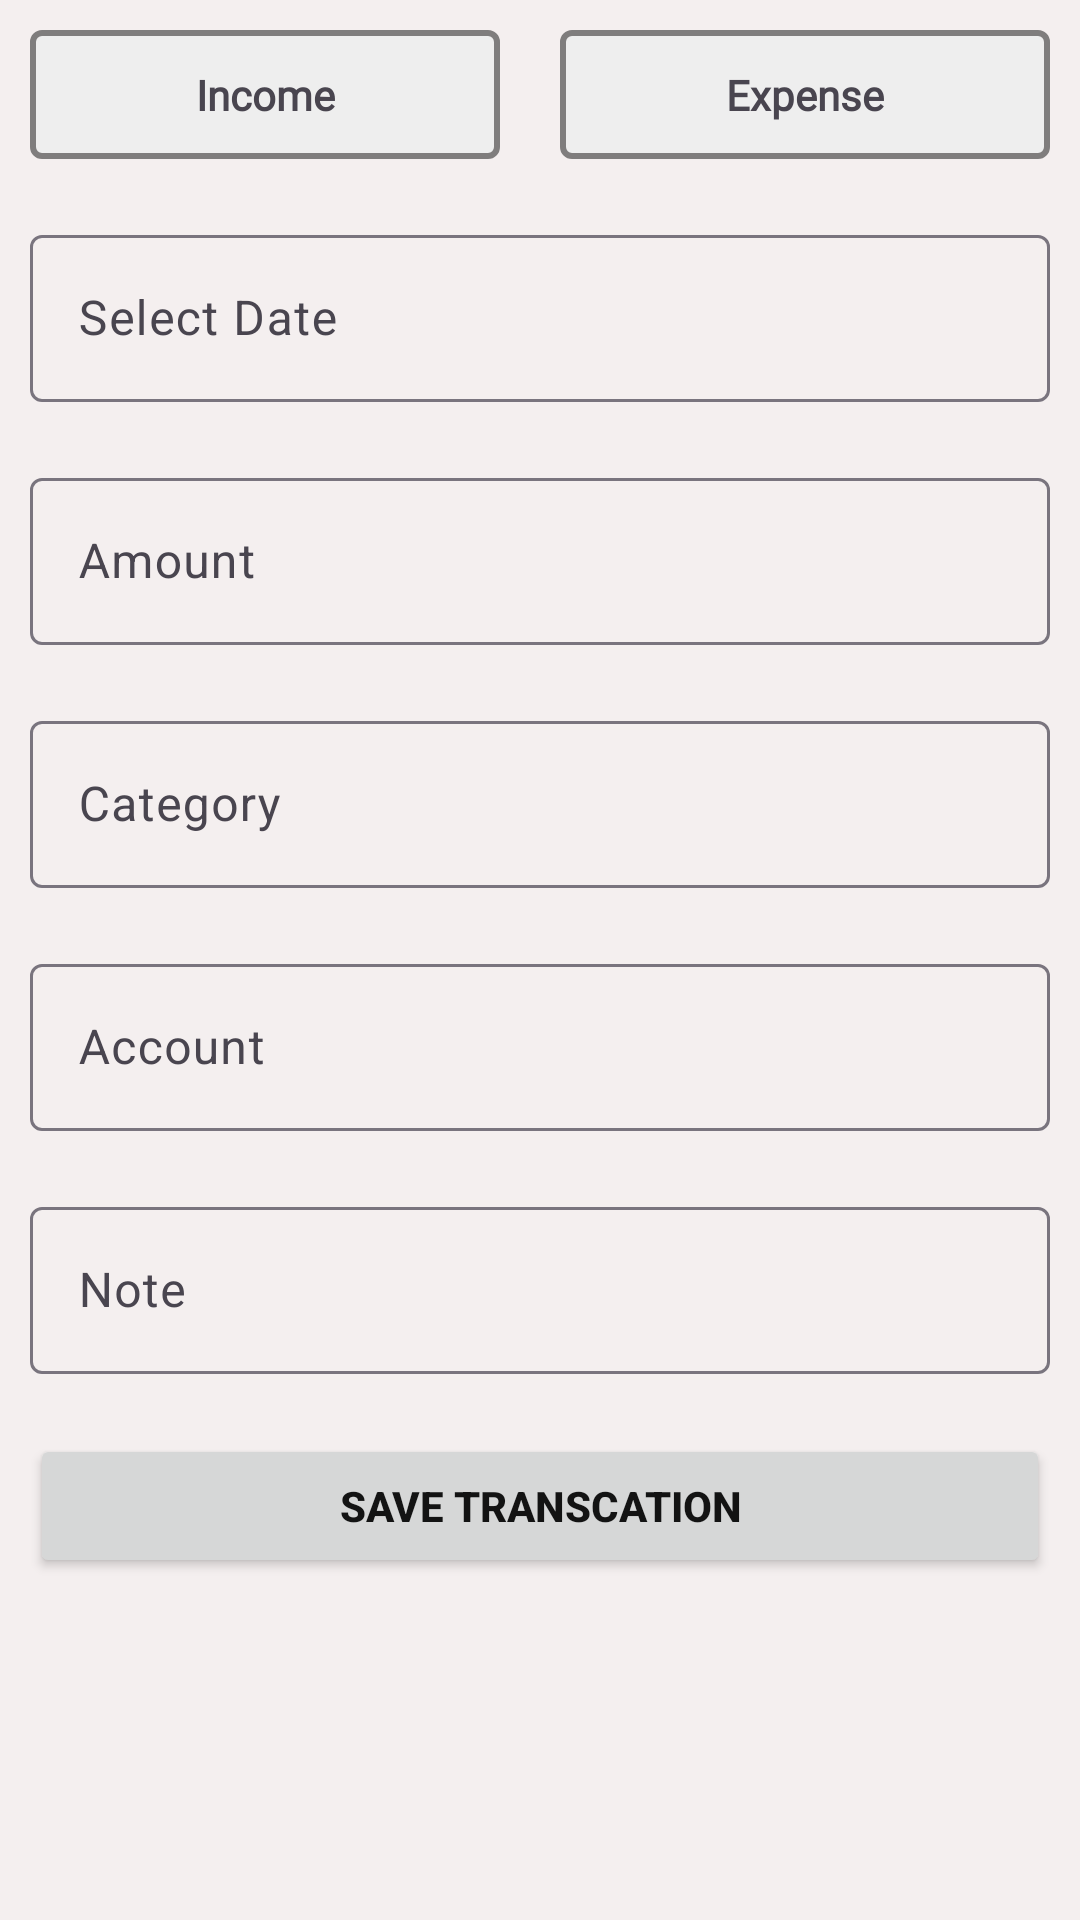

The Android layout XML behind this screen, and the referenced resources:
<!-- AndroidManifest.xml: application theme Theme.ExpenseManager -->
<!-- res/layout/fragment_addtrans.xml -->
<?xml version="1.0" encoding="utf-8"?>
<FrameLayout xmlns:android="http://schemas.android.com/apk/res/android"
    xmlns:tools="http://schemas.android.com/tools"
    android:layout_width="match_parent"
    android:layout_height="match_parent"
    android:layout_margin="10dp"
    android:background="#F4EFEF"
    android:focusable="false"
    tools:context=".views.fragments.Addtrans">

    <ScrollView
        android:layout_width="match_parent"
        android:layout_height="match_parent">

        <LinearLayout
            android:layout_width="match_parent"
            android:layout_height="wrap_content"
            android:orientation="vertical">

            <LinearLayout
                android:layout_width="match_parent"
                android:layout_height="match_parent"


                android:orientation="horizontal">

                <TextView
                    android:id="@+id/ibtn"
                    android:layout_width="wrap_content"
                    android:layout_height="wrap_content"
                    android:layout_margin="10dp"
                    android:layout_weight="1"
                    android:background="@drawable/default_sel"
                    android:fontFamily="@font/roboto_bold"
                    android:gravity="center"
                    android:padding="12dp"
                    android:text="Income"
                    android:textStyle="bold" />

                <TextView
                    android:id="@+id/ebtn"
                    android:layout_width="wrap_content"
                    android:layout_height="wrap_content"
                    android:layout_margin="10dp"
                    android:layout_weight="1"
                    android:background="@drawable/default_sel"
                    android:fontFamily="@font/roboto_bold"
                    android:gravity="center"
                    android:padding="12dp"
                    android:text="Expense"
                    android:textStyle="bold" />
            </LinearLayout>

            <com.google.android.material.textfield.TextInputLayout
                android:layout_width="match_parent"
                android:layout_height="match_parent"
                android:layout_margin="10dp">

                <com.google.android.material.textfield.TextInputEditText
                    android:id="@+id/date"
                    android:layout_width="match_parent"
                    android:layout_height="wrap_content"
                    android:focusable="false"
                    android:hint="Select Date" />
            </com.google.android.material.textfield.TextInputLayout>

            <com.google.android.material.textfield.TextInputLayout
                android:layout_width="match_parent"
                android:layout_height="match_parent"
                android:layout_margin="10dp">

                <com.google.android.material.textfield.TextInputEditText
                    android:id="@+id/amount"
                    android:layout_width="match_parent"
                    android:layout_height="wrap_content"
                    android:hint="Amount"
                    android:inputType="number" />
            </com.google.android.material.textfield.TextInputLayout>

            <com.google.android.material.textfield.TextInputLayout
                android:layout_width="match_parent"
                android:layout_height="match_parent"
                android:layout_margin="10dp"
                android:focusable="false">

                <com.google.android.material.textfield.TextInputEditText
                    android:id="@+id/category"
                    android:layout_width="match_parent"
                    android:layout_height="wrap_content"
                    android:focusable="false"
                    android:hint="Category" />
            </com.google.android.material.textfield.TextInputLayout>

            <com.google.android.material.textfield.TextInputLayout
                android:layout_width="match_parent"
                android:layout_height="match_parent"
                android:layout_margin="10dp"
                android:focusable="false">

                <com.google.android.material.textfield.TextInputEditText
                    android:id="@+id/account"
                    android:layout_width="match_parent"
                    android:layout_height="wrap_content"
                    android:focusable="false"
                    android:hint="Account" />
            </com.google.android.material.textfield.TextInputLayout>

            <com.google.android.material.textfield.TextInputLayout
                android:layout_width="match_parent"
                android:layout_height="match_parent"
                android:layout_margin="10dp">

                <com.google.android.material.textfield.TextInputEditText
                    android:id="@+id/note"
                    android:layout_width="match_parent"
                    android:layout_height="wrap_content"
                    android:hint="Note" />
            </com.google.android.material.textfield.TextInputLayout>

            <Button
                android:id="@+id/savet"
                android:layout_width="match_parent"
                android:layout_height="wrap_content"
                android:layout_margin="10dp"
                android:text="Save Transcation"
                android:textColor="#131313"
                android:textStyle="bold" />
        </LinearLayout>
    </ScrollView>
</FrameLayout>
<!-- resources referenced by this layout -->
<resources>
  <!-- drawable default_sel (drawable) -->
  <?xml version="1.0" encoding="utf-8"?>
  <shape xmlns:android="http://schemas.android.com/apk/res/android">
  <solid android:color="#eeee"/>
      <corners android:radius="3dp"/>
      <stroke android:color="#EE777575" android:width="2dp"/>
  </shape>
  <style name="Theme.ExpenseManager" parent="Base.Theme.ExpenseManager" />
  <style name="Base.Theme.ExpenseManager" parent="Theme.Material3.DayNight.NoActionBar">
          
          <item name="colorPrimary">@color/light_blue</item>
          <item name="colorPrimaryVariant">@color/light_blue_dark</item>
          <item name="colorOnPrimary">@color/white</item>
      </style>
  <color name="light_blue">#ADD8E6</color>
  <color name="light_blue_dark">#87CEEB</color>
  <color name="white">#FFFFFFFF</color>
</resources>
